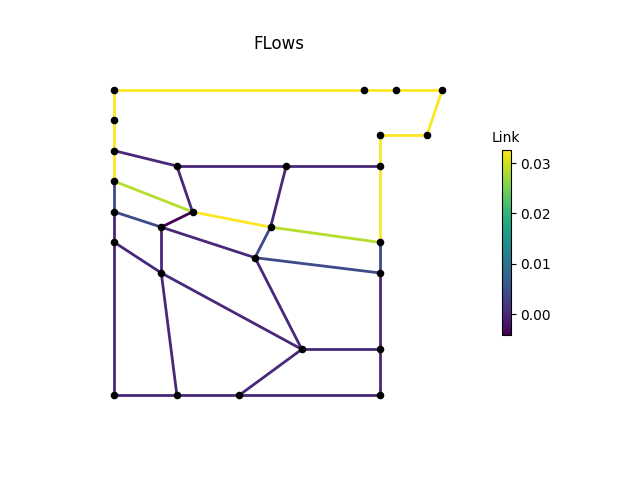

Source data for this figure (header and first rows):
, M1, M2, M3, P1, P2, P2_1, P2_2, P2_3, P3, P3_1, P3_3, P4, P4_1, P4_2, P4_3, P6, P7, P8, IJ1-IJ2, -IJ1, IJ2-, IJ3-IJ4, -IJ3
0, 0.03261, 0.03261, 0.03261, 0.03261, 0.03261, 0.004132, 0.0, 0.0, 0.0, -6.1503482e-09, 0.0, 0.0, 0.0, 0.004132, 0.03261, 0.03261, 0.03261, 0.03261, 0.0, 0.0, 0.0, 0.03261, 0.02848
3600, 0.03261, 0.03261, 0.03261, 0.03261, 0.03261, 0.004132, 0.0, 0.0, 0.0, 1.4734597e-08, 0.0, 0.0, 0.0, 0.004132, 0.03261, 0.03261, 0.03261, 0.03261, 0.0, 0.0, 0.0, 0.03261, 0.02848
7200, 0.03261, 0.03261, 0.03261, 0.03261, 0.03261, 0.004132, 0.0, 0.0, 0.0, 1.18592105e-08, 0.0, 0.0, 0.0, 0.004132, 0.03261, 0.03261, 0.03261, 0.03261, 0.0, 0.0, 0.0, 0.03261, 0.02848
10800, 0.03261, 0.03261, 0.03261, 0.03261, 0.03261, 0.004132, 0.0, 0.0, 0.0, -7.8280475e-09, 0.0, 0.0, 0.0, 0.004132, 0.03261, 0.03261, 0.03261, 0.03261, 0.0, 0.0, 0.0, 0.03261, 0.02848
14400, 0.03261, 0.03261, 0.03261, 0.03261, 0.03261, 0.004132, 0.0, 0.0, 0.0, -1.8823996e-09, 0.0, 0.0, 0.0, 0.004132, 0.03261, 0.03261, 0.03261, 0.03261, 0.0, 0.0, 0.0, 0.03261, 0.02848
18000, 0.03261, 0.03261, 0.03261, 0.03261, 0.03261, 0.004132, 0.0, 0.0, 0.0, 2.5776055e-09, 0.0, 0.0, 0.0, 0.004132, 0.03261, 0.03261, 0.03261, 0.03261, 0.0, 0.0, 0.0, 0.03261, 0.02848
21600, 0.03261, 0.03261, 0.03261, 0.03261, 0.03261, 0.004132, 0.0, 0.0, 0.0, 2.8105254e-09, 0.0, 0.0, 0.0, 0.004132, 0.03261, 0.03261, 0.03261, 0.03261, 0.0, 0.0, 0.0, 0.03261, 0.02848
25200, 0.03261, 0.03261, 0.03261, 0.03261, 0.03261, 0.004132, 0.0, 0.0, 0.0, 1.0100318e-09, 0.0, 0.0, 0.0, 0.004132, 0.03261, 0.03261, 0.03261, 0.03261, 0.0, 0.0, 0.0, 0.03261, 0.02848
28800, 0.03261, 0.03261, 0.03261, 0.03261, 0.03261, 0.004132, 0.0, 0.0, 0.0, -4.4806128e-09, 0.0, 0.0, 0.0, 0.004132, 0.03261, 0.03261, 0.03261, 0.03261, 0.0, 0.0, 0.0, 0.03261, 0.02848
32400, 0.03261, 0.03261, 0.03261, 0.03261, 0.03261, 0.004132, 0.0, 0.0, 0.0, 1.0176181e-08, 0.0, 0.0, 0.0, 0.004132, 0.03261, 0.03261, 0.03261, 0.03261, 0.0, 0.0, 0.0, 0.03261, 0.02848
36000, 0.03261, 0.03261, 0.03261, 0.03261, 0.03261, 0.004132, 0.0, 0.0, 0.0, -1.3871341e-09, 0.0, 0.0, 0.0, 0.004132, 0.03261, 0.03261, 0.03261, 0.03261, 0.0, 0.0, 0.0, 0.03261, 0.02848
39600, 0.03261, 0.03261, 0.03261, 0.03261, 0.03261, 0.004132, 0.0, 0.0, 0.0, 9.1628555e-10, 0.0, 0.0, 0.0, 0.004132, 0.03261, 0.03261, 0.03261, 0.03261, 0.0, 0.0, 0.0, 0.03261, 0.02848
43200, 0.03261, 0.03261, 0.03261, 0.03261, 0.03261, 0.004132, 0.0, 0.0, 0.0, -5.110075e-09, 0.0, 0.0, 0.0, 0.004132, 0.03261, 0.03261, 0.03261, 0.03261, 0.0, 0.0, 0.0, 0.03261, 0.02848
46800, 0.03261, 0.03261, 0.03261, 0.03261, 0.03261, 0.004132, 0.0, 0.0, 0.0, 3.74707e-09, 0.0, 0.0, 0.0, 0.004132, 0.03261, 0.03261, 0.03261, 0.03261, 0.0, 0.0, 0.0, 0.03261, 0.02848
50400, 0.03261, 0.03261, 0.03261, 0.03261, 0.03261, 0.004132, 0.0, 0.0, 0.0, -5.5560323e-10, 0.0, 0.0, 0.0, 0.004132, 0.03261, 0.03261, 0.03261, 0.03261, 0.0, 0.0, 0.0, 0.03261, 0.02848
54000, 0.03261, 0.03261, 0.03261, 0.03261, 0.03261, 0.004132, 0.0, 0.0, 0.0, -2.3135847e-09, 0.0, 0.0, 0.0, 0.004132, 0.03261, 0.03261, 0.03261, 0.03261, 0.0, 0.0, 0.0, 0.03261, 0.02848
57600, 0.03261, 0.03261, 0.03261, 0.03261, 0.03261, 0.004132, 0.0, 0.0, 0.0, -1.723927e-09, 0.0, 0.0, 0.0, 0.004132, 0.03261, 0.03261, 0.03261, 0.03261, 0.0, 0.0, 0.0, 0.03261, 0.02848
61200, 0.03261, 0.03261, 0.03261, 0.03261, 0.03261, 0.004132, 0.0, 0.0, 0.0, -6.810868e-09, 0.0, 0.0, 0.0, 0.004132, 0.03261, 0.03261, 0.03261, 0.03261, 0.0, 0.0, 0.0, 0.03261, 0.02848
64800, 0.03261, 0.03261, 0.03261, 0.03261, 0.03261, 0.004132, 0.0, 0.0, 0.0, -3.0313213e-08, 0.0, 0.0, 0.0, 0.004132, 0.03261, 0.03261, 0.03261, 0.03261, 0.0, 0.0, 0.0, 0.03261, 0.02848
68400, 0.03261, 0.03261, 0.03261, 0.03261, 0.03261, 0.004132, 0.0, 0.0, 0.0, -1.4532788e-08, 0.0, 0.0, 0.0, 0.004132, 0.03261, 0.03261, 0.03261, 0.03261, 0.0, 0.0, 0.0, 0.03261, 0.02848
72000, 0.03261, 0.03261, 0.03261, 0.03261, 0.03261, 0.004132, 0.0, 0.0, 0.0, -1.1141221e-09, 0.0, 0.0, 0.0, 0.004132, 0.03261, 0.03261, 0.03261, 0.03261, 0.0, 0.0, 0.0, 0.03261, 0.02848
75600, 0.03261, 0.03261, 0.03261, 0.03261, 0.03261, 0.004132, 0.0, 0.0, 0.0, 7.422692e-10, 0.0, 0.0, 0.0, 0.004132, 0.03261, 0.03261, 0.03261, 0.03261, 0.0, 0.0, 0.0, 0.03261, 0.02848
79200, 0.03261, 0.03261, 0.03261, 0.03261, 0.03261, 0.004132, 0.0, 0.0, 0.0, 1.0928125e-09, 0.0, 0.0, 0.0, 0.004132, 0.03261, 0.03261, 0.03261, 0.03261, 0.0, 0.0, 0.0, 0.03261, 0.02848
82800, 0.03261, 0.03261, 0.03261, 0.03261, 0.03261, 0.004132, 0.0, 0.0, 0.0, -5.3946414e-10, 0.0, 0.0, 0.0, 0.004132, 0.03261, 0.03261, 0.03261, 0.03261, 0.0, 0.0, 0.0, 0.03261, 0.02848
86400, 0.03261, 0.03261, 0.03261, 0.03261, 0.03261, 0.004132, 0.0, 0.0, 0.0, 1.408809e-09, 0.0, 0.0, 0.0, 0.004132, 0.03261, 0.03261, 0.03261, 0.03261, 0.0, 0.0, 0.0, 0.03261, 0.02848
